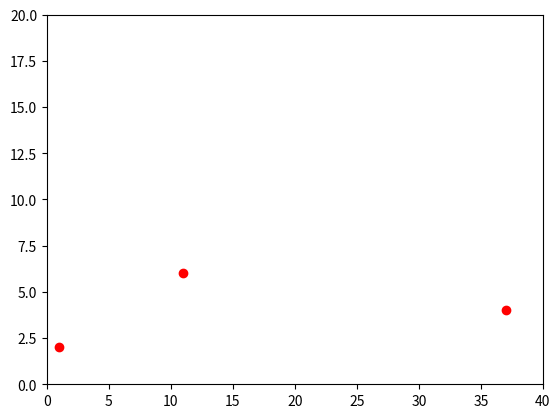

Recreate this plot in Python.
# -*- coding: utf-8 -*-
"""
Created on Mon Oct 24 10:36:16 2016

[redacted]
"""

from __future__ import division
import numpy as np
from matplotlib import pyplot as plt
from matplotlib import patches as patches
  

# Linear target function (f(x))
def func(x, a, b):
    if a+b*x[0] < x[1]:
        return -1
    else:
        return 1

# Plots a given 2-dimensional perceptron in a quadratic input space. The -1 and +1 regions are
# colored differently and if the dataset that was used for training is provided, the points for
# -1 are plotted as o and the points for +1 are plotted as x
#
# @param p The perceptron that is to be plotted
# @param pts The training data that is to be plotted. If left None, no data points will be plotted
# @param func The target function. If left None, it will not be plotted
# @param mini The minimum border of the input space
# @param maxi The maximum border of the input space
# @param res The plotting resolution, how many points should be used per dimension
def plotPerceptron(p, pts=None, func=None, mini=-1, maxi=1, res=500):
    plt.plot([1,37,11],[2,4,6], 'ro')
    plt.axis([0, 40, 0, 20])
    plt.show()
    return

# The Perceptron with the Standard Perceptron Learning Algorithm
class Perceptron:
    # Initialize the weight vector with random values
    def __init__(self, dim):
        self.weight = np.random.rand(dim+1)*2-1

    # Calculate and return the class for the given input instance x
    # @param x The given input instance
    # @return The output value of the perceptron {-1,1}
    def classify(self, x):
        return x[0]*self.weight[1]+x[1]*self.weight[2]-self.weight[0]
        
    # Perform a learning step for a given training datum with input values x
    # and output value y in {-1,1}
    # @param x The given input instance
    # @param y The desired output value
    # @return False if the perceptron did not produce the desired output value, i.e. the learning adaptation has been performed
    #         True if the perceptron already produced the correct output value, i.e. no adaptation has been performed
    def learn(self, x, y):
        if classify(x)==y:
            return True
        else:
            self.weight
            return False

    # Perform the complete perceptron learning algorithm on the dataset (x_i, y_i)
    # @param dataset The complete dataset given as a 2D list [inputvalues, outputvalues]
    # with inputvalues being a list of all input values which again are a list of coordinates for each dimension
    # and output values a list of all desired output values
    def learnDataset(self, dataset):
        return

# Main Program        
if __name__ == "__main__":
    # Generate a 2D-Perceptron
    p = Perceptron(2)
    # Choose the target function's parameter randomly from [-1;1]
    a = np.random.rand()*2-1
    b = np.random.rand()*2-1
    # Create the target function with fixed a and b
    targetFunc = lambda x: func(x,a,b)
    # Set the number of training data
    numTrain = 1000
    # Create the input values for the training data
    trainX = np.random.rand(numTrain, 2)*2-1
    # Create the output values for the training data
    trainY = []
    for el in trainX:
        trainY.append(targetFunc(el))
    # Learn on the whole dataset
    dataset = list(zip(trainX, trainY))
    p.learnDataset(dataset)
    print('Terminated')
    # Plot the resulting approximation, training data and target function
    plotPerceptron(p, dataset, targetFunc)